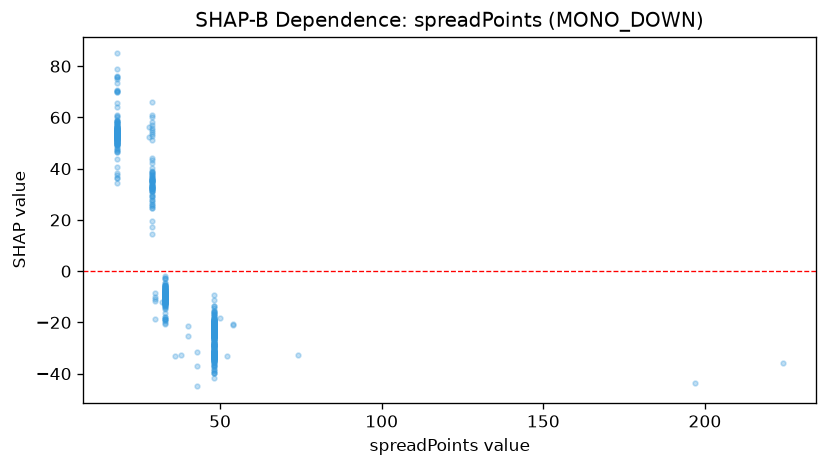

The table this chart was drawn from, first rows:
feature_value, shap_value
33.0, -18.72
33.0, -5.864
33.0, -10.74
33.0, -18.84
33.0, -10.49
54.0, -21.1
33.0, -20.66
33.0, -9.909
33.0, -9.097
33.0, -9.389
33.0, -10.24
33.0, -10.15
50.0, -18.11
33.0, -11.58
33.0, -11.01
33.0, -12.38
33.0, -10.86
33.0, -14.5
33.0, -9.142
33.0, -9.303
33.0, -8.955
33.0, -1.734
33.0, -13
33.0, -12.39
33.0, -9.498
33.0, -8.438
33.0, -10.7
33.0, -16.28
33.0, -11.99
33.0, -12.85
33.0, -9.065
33.0, -9.904
33.0, -10.7
33.0, -19.45
33.0, -20.17
33.0, -13.7
33.0, -10.02
33.0, -9.464
33.0, -9.447
33.0, -13.81
33.0, -8.857
33.0, -10.6
33.0, -10.68
33.0, -18.08
33.0, -10.56
33.0, -9.487
33.0, -11.72
33.0, -11.48
33.0, -8.406
33.0, -9.064
33.0, -12.5
33.0, -5.798
33.0, -10.72
33.0, -18.72
33.0, -19.12
33.0, -17.83
33.0, -8.649
33.0, -10.45
33.0, -9.815
33.0, -9.671
... 784 more rows
